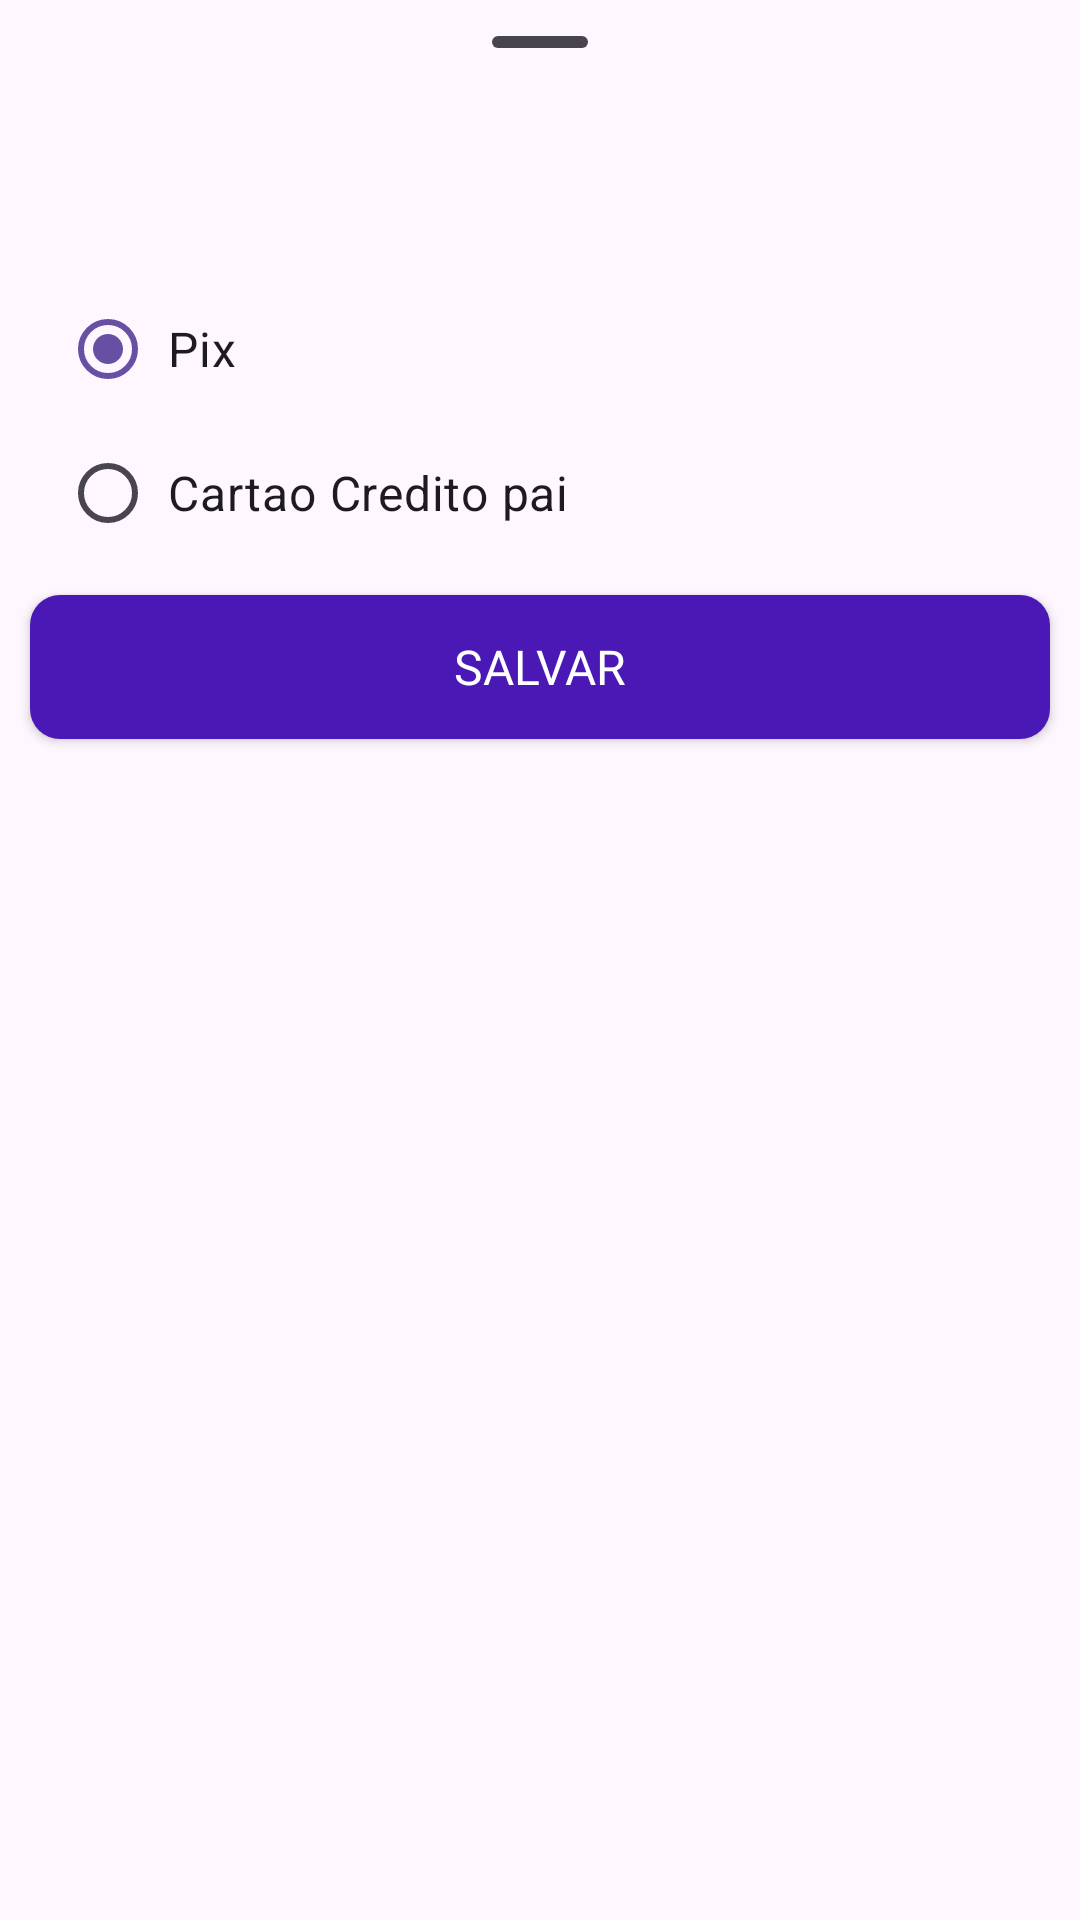

Produce the Android XML layout that renders to this screen, including the resource entries it uses.
<!-- AndroidManifest.xml: application theme Theme.Material3.DayNight.NoActionBar -->
<!-- res/layout/bottom_sheet_layout_pagamento.xml -->
<?xml version="1.0" encoding="utf-8"?>
<LinearLayout xmlns:android="http://schemas.android.com/apk/res/android"
    android:layout_width="match_parent"
    android:layout_height="match_parent"
    android:orientation="vertical">

    <com.google.android.material.bottomsheet.BottomSheetDragHandleView
        android:layout_width="match_parent"
        android:layout_height="wrap_content" />

    <TextView
        android:id="@+id/lblTituloBottomSheet"
        android:layout_width="wrap_content"
        android:layout_height="wrap_content"
        android:layout_margin="10dp"
        android:fontFamily="@font/fonte_padrao"
        android:text=""
        android:textSize="@dimen/Subtitulo_Size" />

    <RadioGroup
        android:id="@+id/rgPagamento"
        android:layout_width="match_parent"
        android:layout_height="wrap_content">

        <RadioButton
            android:id="@+id/rbPix"
            android:layout_width="match_parent"
            android:layout_height="wrap_content"
            android:checked="true"
            android:layout_marginStart="20dp"
            android:text="Pix"
            android:padding="4dp"
            android:textSize="@dimen/Normal_Size"/>

        <RadioButton
            android:id="@+id/rbCartaoCredito"
            android:layout_width="match_parent"
            android:layout_height="wrap_content"
            android:layout_marginStart="20dp"
            android:text="Cartao Credito pai"
            android:padding="4dp"
            android:textSize="@dimen/Normal_Size"/>

    </RadioGroup>

    <androidx.appcompat.widget.AppCompatButton
        android:id="@+id/btnSalvarMetodo"
        style="@style/TextColor"
        android:layout_width="match_parent"
        android:layout_height="wrap_content"
        android:layout_margin="10dp"
        android:background="@drawable/bg_btn_perfil"
        android:fontFamily="@font/fonte_padrao"
        android:text="@string/lbl_salvar"
        android:textSize="@dimen/Normal_Size" />

</LinearLayout>
<!-- resources referenced by this layout -->
<resources>
  <dimen name="Normal_Size">16sp</dimen>
  <dimen name="Subtitulo_Size">18sp</dimen>
  <!-- drawable bg_btn_perfil (drawable) -->
  <?xml version="1.0" encoding="utf-8"?>
  <shape xmlns:android="http://schemas.android.com/apk/res/android"
      android:shape="rectangle">
      <solid android:color="@color/ButtonColor"/>
      <corners android:radius="10dp" />
  
  </shape>
  <string name="lbl_salvar">Salvar</string>
  <style name="TextColor"><item name="android:textColor">@color/TextColor</item></style>
  <color name="ButtonColor">#4A18B4</color>
  <color name="TextColor">#FFFFFF</color>
</resources>
